Labelled photos from "data", an image-classification folder in Debargha08/micro-doppler-target-classifier. The possible labels are: human, vehicle.

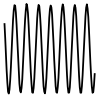
Label: human

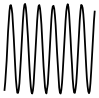
Label: human

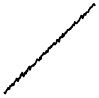
Label: vehicle

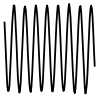
Label: human

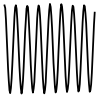
Label: human

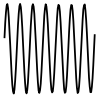
Label: human
